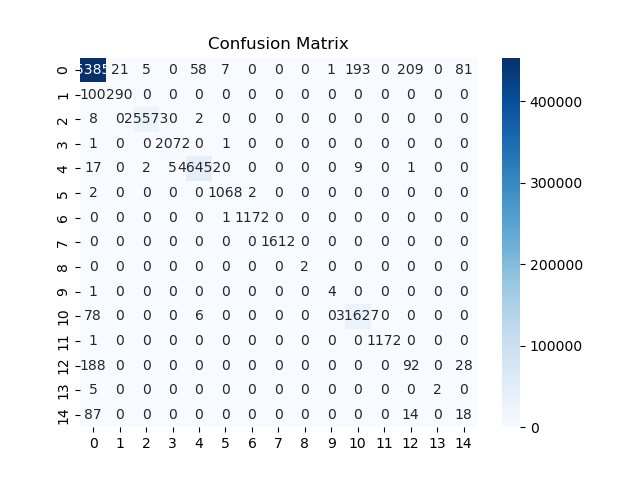

The data file committed next to this chart (first rows):
0, 1, 2, 3, 4, 5, 6, 7, 8, 9, 10, 11, 12, 13, 14
453859, 21, 5, 0, 58, 7, 0, 0, 0, 1, 193, 0, 209, 0, 81
100, 290, 0, 0, 0, 0, 0, 0, 0, 0, 0, 0, 0, 0, 0
8, 0, 25573, 0, 2, 0, 0, 0, 0, 0, 0, 0, 0, 0, 0
1, 0, 0, 2072, 0, 1, 0, 0, 0, 0, 0, 0, 0, 0, 0
17, 0, 2, 5, 46452, 0, 0, 0, 0, 0, 9, 0, 1, 0, 0
2, 0, 0, 0, 0, 1068, 2, 0, 0, 0, 0, 0, 0, 0, 0
0, 0, 0, 0, 0, 1, 1172, 0, 0, 0, 0, 0, 0, 0, 0
0, 0, 0, 0, 0, 0, 0, 1612, 0, 0, 0, 0, 0, 0, 0
0, 0, 0, 0, 0, 0, 0, 0, 2, 0, 0, 0, 0, 0, 0
1, 0, 0, 0, 0, 0, 0, 0, 0, 4, 0, 0, 0, 0, 0
78, 0, 0, 0, 6, 0, 0, 0, 0, 0, 31627, 0, 0, 0, 0
1, 0, 0, 0, 0, 0, 0, 0, 0, 0, 0, 1172, 0, 0, 0
188, 0, 0, 0, 0, 0, 0, 0, 0, 0, 0, 0, 92, 0, 28
5, 0, 0, 0, 0, 0, 0, 0, 0, 0, 0, 0, 0, 2, 0
87, 0, 0, 0, 0, 0, 0, 0, 0, 0, 0, 0, 14, 0, 18
